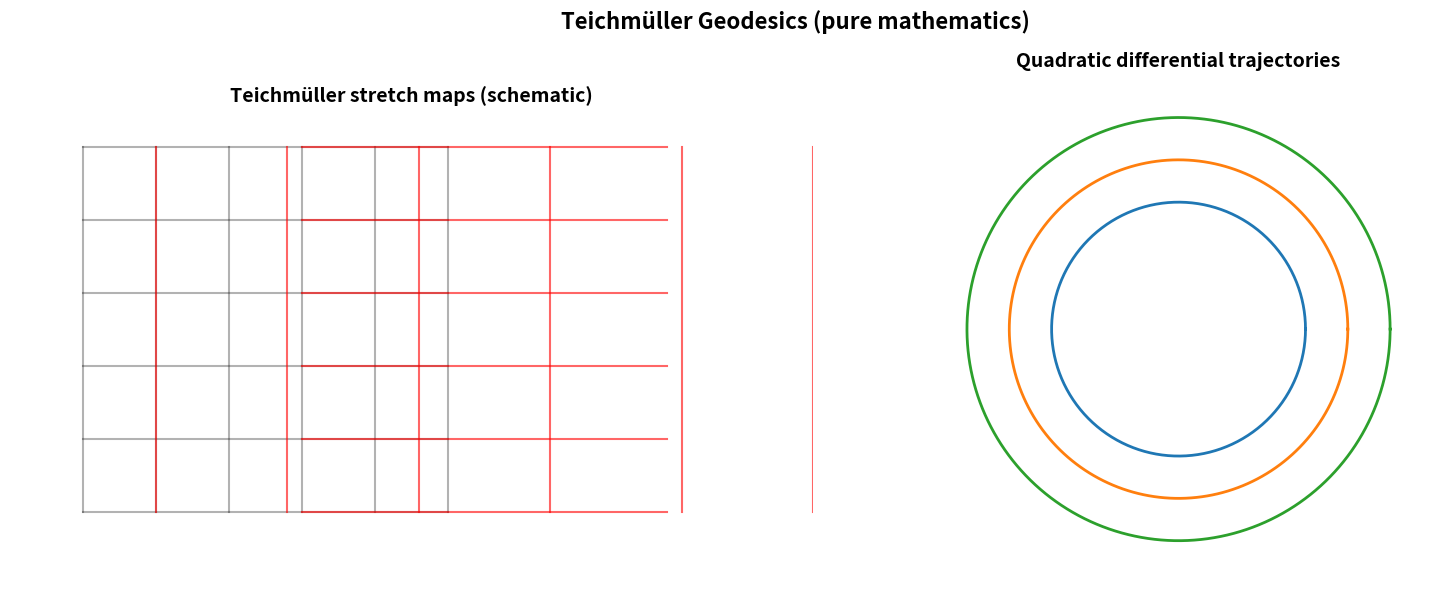

Write Python code to recreate this figure. (Note: this script raises an exception after producing the figure.)
#!/usr/bin/env python3
"""
Teichmüller Geodesics Generator (pure mathematics)
Stretch maps schematic and quadratic differential trajectories.
"""

import matplotlib.pyplot as plt
import numpy as np
from pathlib import Path
from typing import Dict, Any


def generate_teichmueller_geodesics() -> Dict[str, Any]:
    fig, (ax1, ax2) = plt.subplots(1, 2, figsize=(16, 6))

    # 1) Stretch map schematic on unit square
    ax1.set_title("Teichmüller stretch maps (schematic)", fontsize=14, weight='bold')
    # original grid
    for x in np.linspace(0, 1, 6):
        ax1.plot([x, x], [0, 1], 'k-', alpha=0.3)
    for y in np.linspace(0, 1, 6):
        ax1.plot([0, 1], [y, y], 'k-', alpha=0.3)
    # stretched grid
    k = 1.8
    for x in np.linspace(0, 1, 6):
        ax1.plot([1.1 + k*(x-0.5), 1.1 + k*(x-0.5)], [0, 1], 'r-', alpha=0.6)
    for y in np.linspace(0, 1, 6):
        ax1.plot([1.1 - 0.5, 1.1 + 0.5], [y, y], 'r-', alpha=0.6)
    ax1.set_aspect('equal')
    ax1.set_xlim(-0.2, 2.0)
    ax1.set_ylim(-0.1, 1.1)
    ax1.axis('off')

    # 2) Quadratic differential horizontal trajectories (schematic)
    ax2.set_title("Quadratic differential trajectories", fontsize=14, weight='bold')
    t = np.linspace(0, 2*np.pi, 400)
    for a in [0.6, 0.8, 1.0]:
        ax2.plot(a*np.cos(t), a*np.sin(t), lw=2)
    ax2.set_aspect('equal')
    ax2.set_xlim(-1.2, 1.2)
    ax2.set_ylim(-1.2, 1.2)
    ax2.axis('off')

    fig.suptitle("Teichmüller Geodesics (pure mathematics)", fontsize=16, weight='bold')
    plt.tight_layout()
    out = Path("figures/outputs/teichmueller_geodesics.png")
    fig.savefig(out, dpi=300, bbox_inches='tight')
    plt.close(fig)
    return {"file": str(out), "category": "advanced_mathematics", "topic": "teichmueller_geodesics"}


if __name__ == "__main__":
    res = generate_teichmueller_geodesics()
    print(f"Generated: {res['file']}")
